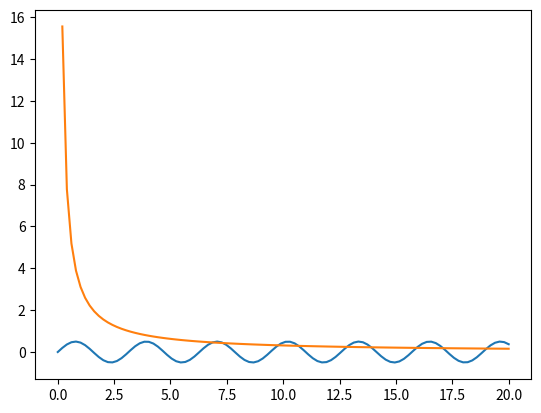

Write Python code to recreate this figure.
import matplotlib.pyplot as plt
import numpy as np


x = np.linspace(0, 20, 100)  # Create a list of evenly-spaced numbers over the range
plt.plot(x, np.sin(x)*np.cos(x))       # Plot the sine of each x point
plt.plot(x,np.abs(1/x*np.pi))
plt.show() 